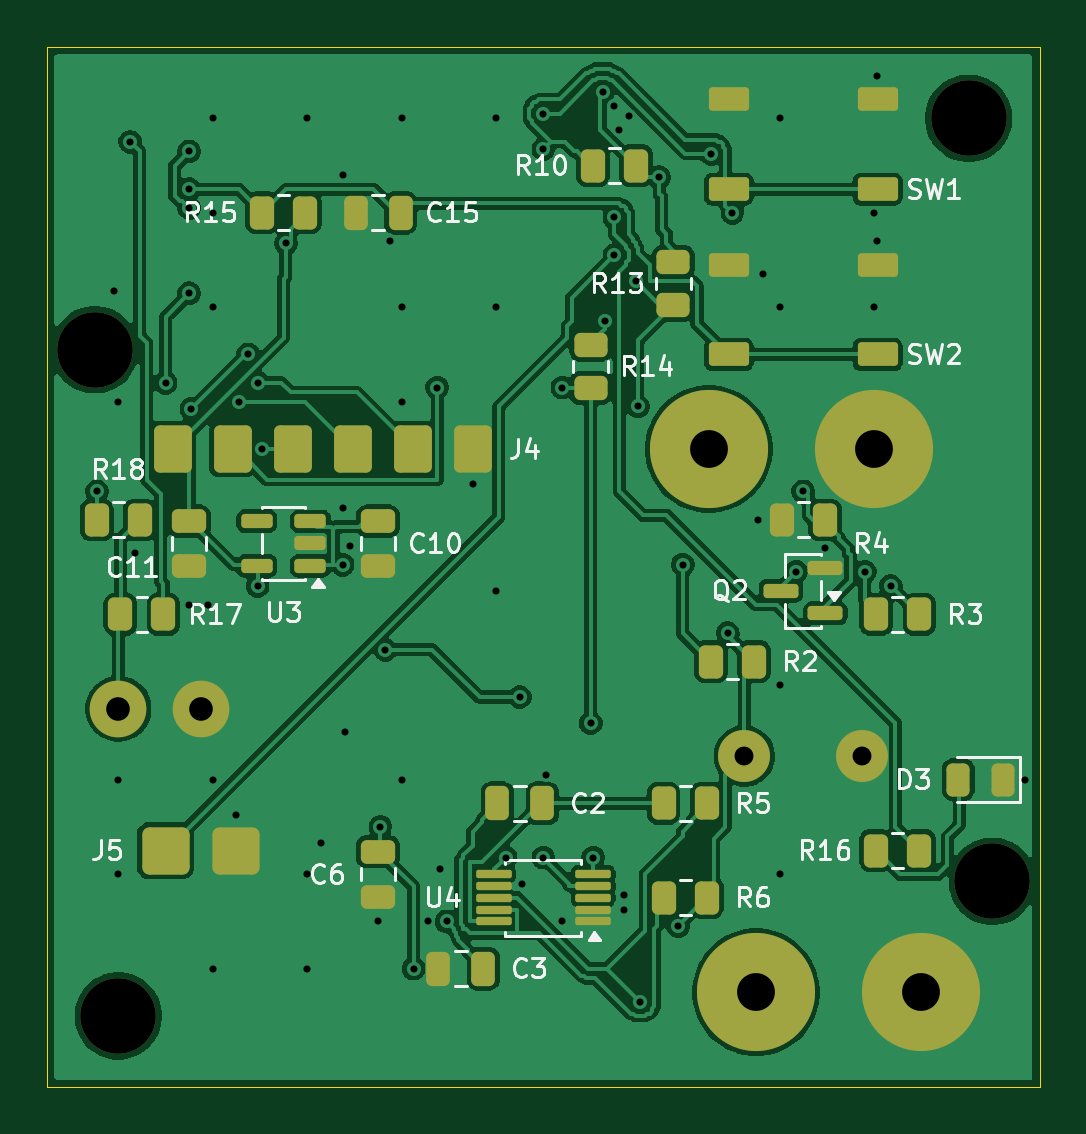
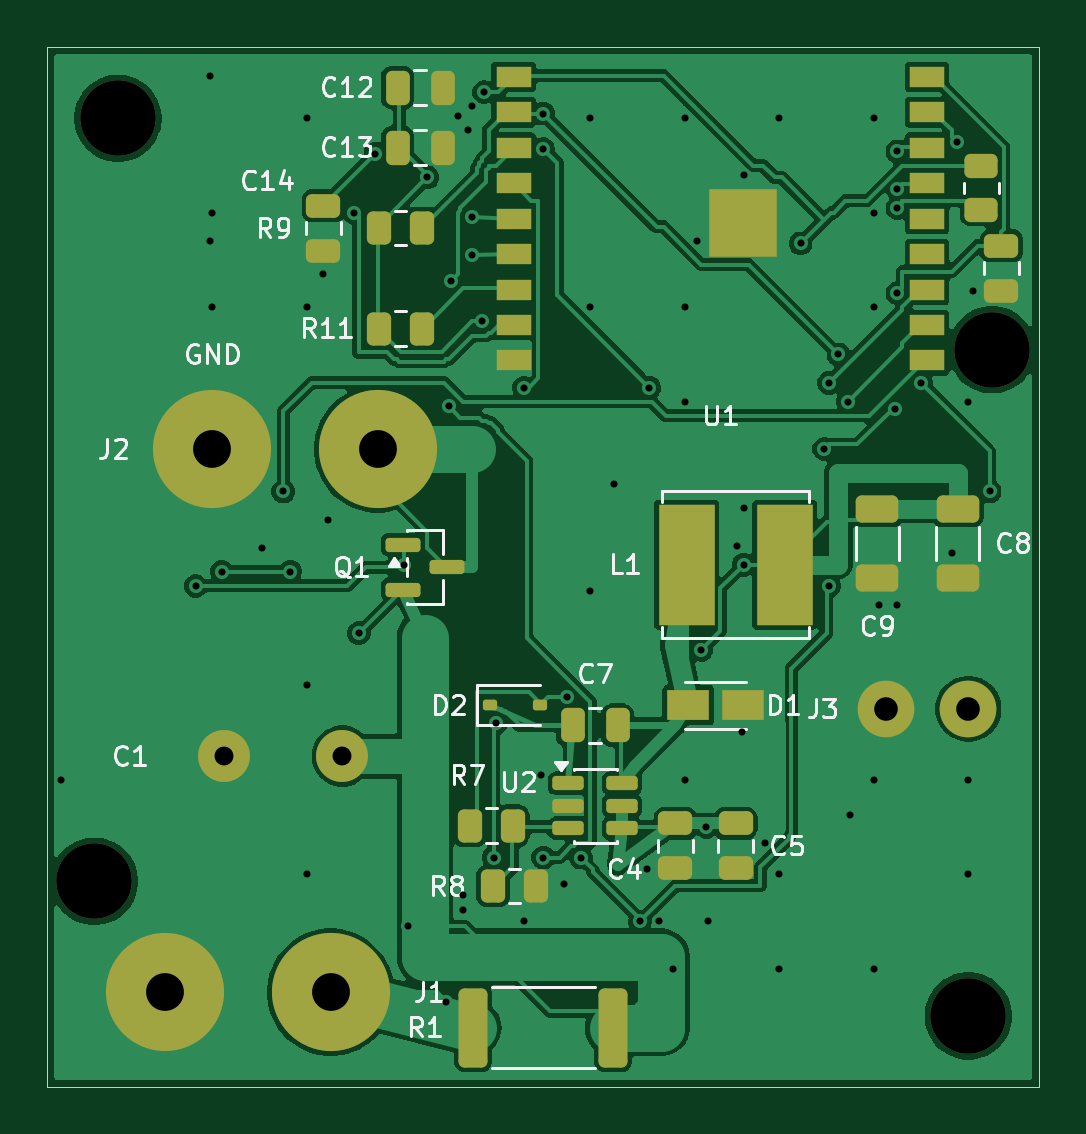
Circuit board: 10 layer files. Board 42.0 x 44.0 mm.
- bottom_copper: flashlight-B_Cu.gbl (104296 bytes)
- bottom_mask: flashlight-B_Mask.gbs (4592 bytes)
- paste: flashlight-B_Paste.gbp (4209 bytes)
- bottom_silk: flashlight-B_Silkscreen.gbo (29858 bytes)
- outline: flashlight-Edge_Cuts.gm1 (617 bytes)
- top_copper: flashlight-F_Cu.gtl (135852 bytes)
- top_mask: flashlight-F_Mask.gts (4988 bytes)
- paste: flashlight-F_Paste.gtp (3984 bytes)
- top_silk: flashlight-F_Silkscreen.gto (37253 bytes)
- drill: flashlight.drl (1820 bytes)

=== bottom_copper: flashlight-B_Cu.gbl (104296 bytes, source omitted) ===
=== bottom_mask: flashlight-B_Mask.gbs ===
%TF.GenerationSoftware,KiCad,Pcbnew,10.0.5*%
%TF.CreationDate,2026-11-16T09:38:10+01:00*%
%TF.ProjectId,flashlight,666c6173-686c-4696-9768-742e6b696361,rev?*%
%TF.SameCoordinates,Original*%
%TF.FileFunction,Soldermask,Bot*%
%TF.FilePolarity,Negative*%
%FSLAX46Y46*%
G04 Gerber Fmt 4.6, Leading zero omitted, Abs format (unit mm)*
G04 Created by KiCad (PCBNEW 10.0.5) date 2026-11-16 09:38:10*
%MOMM*%
%LPD*%
G01*
G04 APERTURE LIST*
G04 Aperture macros list*
%AMRoundRect*
0 Rectangle with rounded corners*
0 $1 Rounding radius*
0 $2 $3 $4 $5 $6 $7 $8 $9 X,Y pos of 4 corners*
0 Add a 4 corners polygon primitive as box body*
4,1,4,$2,$3,$4,$5,$6,$7,$8,$9,$2,$3,0*
0 Add four circle primitives for the rounded corners*
1,1,$1+$1,$2,$3*
1,1,$1+$1,$4,$5*
1,1,$1+$1,$6,$7*
1,1,$1+$1,$8,$9*
0 Add four rect primitives between the rounded corners*
20,1,$1+$1,$2,$3,$4,$5,0*
20,1,$1+$1,$4,$5,$6,$7,0*
20,1,$1+$1,$6,$7,$8,$9,0*
20,1,$1+$1,$8,$9,$2,$3,0*%
G04 Aperture macros list end*
%ADD10RoundRect,0.250000X-0.475000X0.250000X-0.475000X-0.250000X0.475000X-0.250000X0.475000X0.250000X0*%
%ADD11RoundRect,0.250000X0.250000X0.475000X-0.250000X0.475000X-0.250000X-0.475000X0.250000X-0.475000X0*%
%ADD12RoundRect,0.250000X0.262500X0.450000X-0.262500X0.450000X-0.262500X-0.450000X0.262500X-0.450000X0*%
%ADD13RoundRect,0.250000X-0.450000X0.262500X-0.450000X-0.262500X0.450000X-0.262500X0.450000X0.262500X0*%
%ADD14R,1.500000X0.900000*%
%ADD15R,2.900000X2.900000*%
%ADD16RoundRect,0.250000X-0.650000X0.325000X-0.650000X-0.325000X0.650000X-0.325000X0.650000X0.325000X0*%
%ADD17C,3.200000*%
%ADD18RoundRect,0.150000X0.512500X0.150000X-0.512500X0.150000X-0.512500X-0.150000X0.512500X-0.150000X0*%
%ADD19RoundRect,0.112500X0.187500X0.112500X-0.187500X0.112500X-0.187500X-0.112500X0.187500X-0.112500X0*%
%ADD20RoundRect,0.250000X0.362500X1.425000X-0.362500X1.425000X-0.362500X-1.425000X0.362500X-1.425000X0*%
%ADD21O,2.400000X2.400000*%
%ADD22O,5.000000X5.000000*%
%ADD23R,1.800000X1.300000*%
%ADD24R,2.350000X5.100000*%
%ADD25RoundRect,0.150000X0.587500X0.150000X-0.587500X0.150000X-0.587500X-0.150000X0.587500X-0.150000X0*%
%ADD26O,2.200000X2.200000*%
G04 APERTURE END LIST*
D10*
%TO.C,C16*%
X1600000Y-8400000D03*
X1600000Y-10300000D03*
%TD*%
D11*
%TO.C,C7*%
X19750000Y-28700000D03*
X17850000Y-28700000D03*
%TD*%
D10*
%TO.C,C14*%
X30300000Y-6700000D03*
X30300000Y-8600000D03*
%TD*%
D12*
%TO.C,R8*%
X23112500Y-35500000D03*
X21287500Y-35500000D03*
%TD*%
D13*
%TO.C,R12*%
X2450000Y-5037500D03*
X2450000Y-6862500D03*
%TD*%
D14*
%TO.C,U1*%
X22250000Y-1250000D03*
X22250000Y-2750000D03*
X22250000Y-4250000D03*
X22250000Y-5750000D03*
X22250000Y-7250000D03*
X22250000Y-8750000D03*
X22250000Y-10250000D03*
X22250000Y-11750000D03*
X22250000Y-13250000D03*
X4750000Y-13250000D03*
X4750000Y-11750000D03*
X4750000Y-10250000D03*
X4750000Y-8750000D03*
X4750000Y-7250000D03*
X4750000Y-5750000D03*
X4750000Y-4250000D03*
X4750000Y-2750000D03*
X4750000Y-1250000D03*
D15*
X12540000Y-7450000D03*
%TD*%
D16*
%TO.C,C9*%
X6850000Y-19525000D03*
X6850000Y-22475000D03*
%TD*%
D17*
%TO.C,H1*%
X2000000Y-12800000D03*
%TD*%
D18*
%TO.C,U2*%
X19937500Y-31150000D03*
X19937500Y-32100000D03*
X19937500Y-33050000D03*
X17662500Y-33050000D03*
X17662500Y-32100000D03*
X17662500Y-31150000D03*
%TD*%
D19*
%TO.C,D2*%
X23250000Y-27850000D03*
X21150000Y-27850000D03*
%TD*%
D20*
%TO.C,R1*%
X23962500Y-41500000D03*
X18037500Y-41500000D03*
%TD*%
D21*
%TO.C,J3*%
X3000000Y-28000000D03*
X6500000Y-28000000D03*
%TD*%
D22*
%TO.C,J2*%
X28000000Y-17000000D03*
X35000000Y-17000000D03*
%TD*%
D23*
%TO.C,D1*%
X14850000Y-27850000D03*
X12550000Y-27850000D03*
%TD*%
D11*
%TO.C,C13*%
X27150000Y-4250000D03*
X25250000Y-4250000D03*
%TD*%
D12*
%TO.C,R7*%
X24112500Y-32950000D03*
X22287500Y-32950000D03*
%TD*%
D10*
%TO.C,C4*%
X15400000Y-32850000D03*
X15400000Y-34750000D03*
%TD*%
D17*
%TO.C,H2*%
X39000000Y-3000000D03*
%TD*%
D11*
%TO.C,C12*%
X27150000Y-1700000D03*
X25250000Y-1700000D03*
%TD*%
D17*
%TO.C,H4*%
X40000000Y-35300000D03*
%TD*%
D24*
%TO.C,L1*%
X14925000Y-21900000D03*
X10775000Y-21900000D03*
%TD*%
D12*
%TO.C,R11*%
X27962500Y-11900000D03*
X26137500Y-11900000D03*
%TD*%
D25*
%TO.C,Q1*%
X26937500Y-21050000D03*
X26937500Y-22950000D03*
X25062500Y-22000000D03*
%TD*%
D10*
%TO.C,C5*%
X12850000Y-32850000D03*
X12850000Y-34750000D03*
%TD*%
D26*
%TO.C,C1*%
X29500000Y-30000000D03*
X34500000Y-30000000D03*
%TD*%
D17*
%TO.C,H3*%
X3000000Y-41000000D03*
%TD*%
D12*
%TO.C,R9*%
X27962500Y-7650000D03*
X26137500Y-7650000D03*
%TD*%
D22*
%TO.C,J1*%
X30000000Y-40000000D03*
X37000000Y-40000000D03*
%TD*%
D16*
%TO.C,C8*%
X3450000Y-19525000D03*
X3450000Y-22475000D03*
%TD*%
M02*

=== paste: flashlight-B_Paste.gbp ===
%TF.GenerationSoftware,KiCad,Pcbnew,10.0.5*%
%TF.CreationDate,2026-11-16T09:38:10+01:00*%
%TF.ProjectId,flashlight,666c6173-686c-4696-9768-742e6b696361,rev?*%
%TF.SameCoordinates,Original*%
%TF.FileFunction,Paste,Bot*%
%TF.FilePolarity,Positive*%
%FSLAX46Y46*%
G04 Gerber Fmt 4.6, Leading zero omitted, Abs format (unit mm)*
G04 Created by KiCad (PCBNEW 10.0.5) date 2026-11-16 09:38:10*
%MOMM*%
%LPD*%
G01*
G04 APERTURE LIST*
G04 Aperture macros list*
%AMRoundRect*
0 Rectangle with rounded corners*
0 $1 Rounding radius*
0 $2 $3 $4 $5 $6 $7 $8 $9 X,Y pos of 4 corners*
0 Add a 4 corners polygon primitive as box body*
4,1,4,$2,$3,$4,$5,$6,$7,$8,$9,$2,$3,0*
0 Add four circle primitives for the rounded corners*
1,1,$1+$1,$2,$3*
1,1,$1+$1,$4,$5*
1,1,$1+$1,$6,$7*
1,1,$1+$1,$8,$9*
0 Add four rect primitives between the rounded corners*
20,1,$1+$1,$2,$3,$4,$5,0*
20,1,$1+$1,$4,$5,$6,$7,0*
20,1,$1+$1,$6,$7,$8,$9,0*
20,1,$1+$1,$8,$9,$2,$3,0*%
G04 Aperture macros list end*
%ADD10RoundRect,0.250000X-0.475000X0.250000X-0.475000X-0.250000X0.475000X-0.250000X0.475000X0.250000X0*%
%ADD11RoundRect,0.250000X0.250000X0.475000X-0.250000X0.475000X-0.250000X-0.475000X0.250000X-0.475000X0*%
%ADD12RoundRect,0.250000X0.262500X0.450000X-0.262500X0.450000X-0.262500X-0.450000X0.262500X-0.450000X0*%
%ADD13RoundRect,0.250000X-0.450000X0.262500X-0.450000X-0.262500X0.450000X-0.262500X0.450000X0.262500X0*%
%ADD14R,0.700000X0.700000*%
%ADD15R,1.500000X0.900000*%
%ADD16RoundRect,0.250000X-0.650000X0.325000X-0.650000X-0.325000X0.650000X-0.325000X0.650000X0.325000X0*%
%ADD17RoundRect,0.150000X0.512500X0.150000X-0.512500X0.150000X-0.512500X-0.150000X0.512500X-0.150000X0*%
%ADD18RoundRect,0.112500X0.187500X0.112500X-0.187500X0.112500X-0.187500X-0.112500X0.187500X-0.112500X0*%
%ADD19RoundRect,0.250000X0.362500X1.425000X-0.362500X1.425000X-0.362500X-1.425000X0.362500X-1.425000X0*%
%ADD20R,1.800000X1.300000*%
%ADD21R,2.350000X5.100000*%
%ADD22RoundRect,0.150000X0.587500X0.150000X-0.587500X0.150000X-0.587500X-0.150000X0.587500X-0.150000X0*%
G04 APERTURE END LIST*
D10*
%TO.C,C16*%
X1600000Y-8400000D03*
X1600000Y-10300000D03*
%TD*%
D11*
%TO.C,C7*%
X19750000Y-28700000D03*
X17850000Y-28700000D03*
%TD*%
D10*
%TO.C,C14*%
X30300000Y-6700000D03*
X30300000Y-8600000D03*
%TD*%
D12*
%TO.C,R8*%
X23112500Y-35500000D03*
X21287500Y-35500000D03*
%TD*%
D13*
%TO.C,R12*%
X2450000Y-5037500D03*
X2450000Y-6862500D03*
%TD*%
D14*
%TO.C,U1*%
X13640000Y-8550000D03*
X13640000Y-7450000D03*
X13640000Y-6350000D03*
X12540000Y-8550000D03*
X12540000Y-7450000D03*
X12540000Y-6350000D03*
X11440000Y-8550000D03*
X11440000Y-7450000D03*
X11440000Y-6350000D03*
D15*
X22250000Y-1250000D03*
X22250000Y-2750000D03*
X22250000Y-4250000D03*
X22250000Y-5750000D03*
X22250000Y-7250000D03*
X22250000Y-8750000D03*
X22250000Y-10250000D03*
X22250000Y-11750000D03*
X22250000Y-13250000D03*
X4750000Y-13250000D03*
X4750000Y-11750000D03*
X4750000Y-10250000D03*
X4750000Y-8750000D03*
X4750000Y-7250000D03*
X4750000Y-5750000D03*
X4750000Y-4250000D03*
X4750000Y-2750000D03*
X4750000Y-1250000D03*
%TD*%
D16*
%TO.C,C9*%
X6850000Y-19525000D03*
X6850000Y-22475000D03*
%TD*%
D17*
%TO.C,U2*%
X19937500Y-31150000D03*
X19937500Y-32100000D03*
X19937500Y-33050000D03*
X17662500Y-33050000D03*
X17662500Y-32100000D03*
X17662500Y-31150000D03*
%TD*%
D18*
%TO.C,D2*%
X23250000Y-27850000D03*
X21150000Y-27850000D03*
%TD*%
D19*
%TO.C,R1*%
X23962500Y-41500000D03*
X18037500Y-41500000D03*
%TD*%
D20*
%TO.C,D1*%
X14850000Y-27850000D03*
X12550000Y-27850000D03*
%TD*%
D11*
%TO.C,C13*%
X27150000Y-4250000D03*
X25250000Y-4250000D03*
%TD*%
D12*
%TO.C,R7*%
X24112500Y-32950000D03*
X22287500Y-32950000D03*
%TD*%
D10*
%TO.C,C4*%
X15400000Y-32850000D03*
X15400000Y-34750000D03*
%TD*%
D11*
%TO.C,C12*%
X27150000Y-1700000D03*
X25250000Y-1700000D03*
%TD*%
D21*
%TO.C,L1*%
X14925000Y-21900000D03*
X10775000Y-21900000D03*
%TD*%
D12*
%TO.C,R11*%
X27962500Y-11900000D03*
X26137500Y-11900000D03*
%TD*%
D22*
%TO.C,Q1*%
X26937500Y-21050000D03*
X26937500Y-22950000D03*
X25062500Y-22000000D03*
%TD*%
D10*
%TO.C,C5*%
X12850000Y-32850000D03*
X12850000Y-34750000D03*
%TD*%
D12*
%TO.C,R9*%
X27962500Y-7650000D03*
X26137500Y-7650000D03*
%TD*%
D16*
%TO.C,C8*%
X3450000Y-19525000D03*
X3450000Y-22475000D03*
%TD*%
M02*

=== bottom_silk: flashlight-B_Silkscreen.gbo (29858 bytes, source omitted) ===
=== outline: flashlight-Edge_Cuts.gm1 ===
%TF.GenerationSoftware,KiCad,Pcbnew,10.0.5*%
%TF.CreationDate,2026-11-16T09:38:10+01:00*%
%TF.ProjectId,flashlight,666c6173-686c-4696-9768-742e6b696361,rev?*%
%TF.SameCoordinates,Original*%
%TF.FileFunction,Profile,NP*%
%FSLAX46Y46*%
G04 Gerber Fmt 4.6, Leading zero omitted, Abs format (unit mm)*
G04 Created by KiCad (PCBNEW 10.0.5) date 2026-11-16 09:38:10*
%MOMM*%
%LPD*%
G01*
G04 APERTURE LIST*
%TA.AperFunction,Profile*%
%ADD10C,0.050000*%
%TD*%
G04 APERTURE END LIST*
D10*
X0Y0D02*
X42000000Y0D01*
X0Y-44000000D02*
X0Y0D01*
X42000000Y0D02*
X42000000Y-44000000D01*
X42000000Y-44000000D02*
X0Y-44000000D01*
M02*

=== top_copper: flashlight-F_Cu.gtl (135852 bytes, source omitted) ===
=== top_mask: flashlight-F_Mask.gts (4988 bytes, source omitted) ===
=== paste: flashlight-F_Paste.gtp ===
%TF.GenerationSoftware,KiCad,Pcbnew,10.0.5*%
%TF.CreationDate,2026-11-16T09:38:10+01:00*%
%TF.ProjectId,flashlight,666c6173-686c-4696-9768-742e6b696361,rev?*%
%TF.SameCoordinates,Original*%
%TF.FileFunction,Paste,Top*%
%TF.FilePolarity,Positive*%
%FSLAX46Y46*%
G04 Gerber Fmt 4.6, Leading zero omitted, Abs format (unit mm)*
G04 Created by KiCad (PCBNEW 10.0.5) date 2026-11-16 09:38:10*
%MOMM*%
%LPD*%
G01*
G04 APERTURE LIST*
G04 Aperture macros list*
%AMRoundRect*
0 Rectangle with rounded corners*
0 $1 Rounding radius*
0 $2 $3 $4 $5 $6 $7 $8 $9 X,Y pos of 4 corners*
0 Add a 4 corners polygon primitive as box body*
4,1,4,$2,$3,$4,$5,$6,$7,$8,$9,$2,$3,0*
0 Add four circle primitives for the rounded corners*
1,1,$1+$1,$2,$3*
1,1,$1+$1,$4,$5*
1,1,$1+$1,$6,$7*
1,1,$1+$1,$8,$9*
0 Add four rect primitives between the rounded corners*
20,1,$1+$1,$2,$3,$4,$5,0*
20,1,$1+$1,$4,$5,$6,$7,0*
20,1,$1+$1,$6,$7,$8,$9,0*
20,1,$1+$1,$8,$9,$2,$3,0*%
G04 Aperture macros list end*
%ADD10RoundRect,0.250000X0.262500X0.450000X-0.262500X0.450000X-0.262500X-0.450000X0.262500X-0.450000X0*%
%ADD11RoundRect,0.250000X-0.450000X0.262500X-0.450000X-0.262500X0.450000X-0.262500X0.450000X0.262500X0*%
%ADD12RoundRect,0.250000X-0.475000X0.250000X-0.475000X-0.250000X0.475000X-0.250000X0.475000X0.250000X0*%
%ADD13RoundRect,0.250000X0.250000X0.475000X-0.250000X0.475000X-0.250000X-0.475000X0.250000X-0.475000X0*%
%ADD14RoundRect,0.150000X0.587500X0.150000X-0.587500X0.150000X-0.587500X-0.150000X0.587500X-0.150000X0*%
%ADD15RoundRect,0.087500X0.662500X0.087500X-0.662500X0.087500X-0.662500X-0.087500X0.662500X-0.087500X0*%
%ADD16RoundRect,0.150000X0.512500X0.150000X-0.512500X0.150000X-0.512500X-0.150000X0.512500X-0.150000X0*%
%ADD17RoundRect,0.150000X0.700000X0.350000X-0.700000X0.350000X-0.700000X-0.350000X0.700000X-0.350000X0*%
%ADD18RoundRect,0.243750X0.243750X0.456250X-0.243750X0.456250X-0.243750X-0.456250X0.243750X-0.456250X0*%
G04 APERTURE END LIST*
D10*
%TO.C,R18*%
X3912500Y-20000000D03*
X2087500Y-20000000D03*
%TD*%
%TO.C,R2*%
X29912500Y-26000000D03*
X28087500Y-26000000D03*
%TD*%
D11*
%TO.C,R13*%
X26500000Y-9087500D03*
X26500000Y-10912500D03*
%TD*%
D12*
%TO.C,C11*%
X6000000Y-20050000D03*
X6000000Y-21950000D03*
%TD*%
D13*
%TO.C,C15*%
X14950000Y-7000000D03*
X13050000Y-7000000D03*
%TD*%
D10*
%TO.C,R17*%
X4912500Y-24000000D03*
X3087500Y-24000000D03*
%TD*%
D14*
%TO.C,Q2*%
X32937500Y-23950000D03*
X32937500Y-22050000D03*
X31062500Y-23000000D03*
%TD*%
D15*
%TO.C,U4*%
X23100000Y-37000000D03*
X23100000Y-36500000D03*
X23100000Y-36000000D03*
X23100000Y-35500000D03*
X23100000Y-35000000D03*
X18900000Y-35000000D03*
X18900000Y-35500000D03*
X18900000Y-36000000D03*
X18900000Y-36500000D03*
X18900000Y-37000000D03*
%TD*%
D13*
%TO.C,C2*%
X20950000Y-32000000D03*
X19050000Y-32000000D03*
%TD*%
D10*
%TO.C,R16*%
X36912500Y-34000000D03*
X35087500Y-34000000D03*
%TD*%
%TO.C,R10*%
X24912500Y-5000000D03*
X23087500Y-5000000D03*
%TD*%
D16*
%TO.C,U3*%
X11137500Y-21950000D03*
X11137500Y-21000000D03*
X11137500Y-20050000D03*
X8862500Y-20050000D03*
X8862500Y-21950000D03*
%TD*%
D11*
%TO.C,R14*%
X23000000Y-12587500D03*
X23000000Y-14412500D03*
%TD*%
D10*
%TO.C,R6*%
X27912500Y-36000000D03*
X26087500Y-36000000D03*
%TD*%
%TO.C,R4*%
X32912500Y-20000000D03*
X31087500Y-20000000D03*
%TD*%
D17*
%TO.C,SW1*%
X35150000Y-6000000D03*
X28850000Y-6000000D03*
X35150000Y-2200000D03*
X28850000Y-2200000D03*
%TD*%
D12*
%TO.C,C6*%
X14000000Y-34050000D03*
X14000000Y-35950000D03*
%TD*%
D10*
%TO.C,R3*%
X36912500Y-24000000D03*
X35087500Y-24000000D03*
%TD*%
D17*
%TO.C,SW2*%
X35150000Y-13000000D03*
X28850000Y-13000000D03*
X35150000Y-9200000D03*
X28850000Y-9200000D03*
%TD*%
D10*
%TO.C,R15*%
X10912500Y-7000000D03*
X9087500Y-7000000D03*
%TD*%
D13*
%TO.C,C3*%
X18450000Y-39000000D03*
X16550000Y-39000000D03*
%TD*%
D12*
%TO.C,C10*%
X14000000Y-20050000D03*
X14000000Y-21950000D03*
%TD*%
D18*
%TO.C,D3*%
X40437500Y-31000000D03*
X38562500Y-31000000D03*
%TD*%
D10*
%TO.C,R5*%
X27912500Y-32000000D03*
X26087500Y-32000000D03*
%TD*%
M02*

=== top_silk: flashlight-F_Silkscreen.gto (37253 bytes, source omitted) ===
=== drill: flashlight.drl ===
M48
; DRILL file KiCad 10.0.5 date 2026-11-16T09:38:10
; FORMAT={-:-/ absolute / metric / decimal}
; #@! TF.CreationDate,2026-11-16T09:38:10+01:00
; #@! TF.GenerationSoftware,Kicad,Pcbnew,10.0.5
; #@! TF.FileFunction,MixedPlating,1,2
FMAT,2
METRIC
; #@! TA.AperFunction,Plated,PTH,ViaDrill
T1C0.300
; #@! TA.AperFunction,Plated,PTH,ComponentDrill
T2C0.800
; #@! TA.AperFunction,Plated,PTH,ComponentDrill
T3C1.000
; #@! TA.AperFunction,Plated,PTH,ComponentDrill
T4C1.600
; #@! TA.AperFunction,NonPlated,NPTH,ComponentDrill
T5C3.200
%
G90
G05
T1
X2.1Y-18.8
X2.8Y-10.3
X3.0Y-15.0
X3.0Y-31.0
X3.0Y-35.0
X3.5Y-4.0
X3.7Y-21.4
X5.0Y-14.2
X6.0Y-4.4
X6.0Y-6.0
X6.0Y-6.8
X6.0Y-10.4
X6.0Y-23.6
X6.1Y-15.3
X6.8Y-23.6
X7.0Y-3.0
X7.0Y-7.0
X7.0Y-11.0
X7.0Y-31.0
X7.0Y-39.0
X8.0Y-32.5
X8.1Y-15.0
X8.5Y-13.0
X8.9Y-14.2
X8.9Y-22.8
X9.1Y-17.0
X10.1Y-8.3
X11.0Y-3.0
X11.0Y-35.0
X11.0Y-39.0
X11.6Y-33.7
X12.5Y-5.4
X12.5Y-19.5
X12.5Y-21.9
X12.6Y-29.0
X12.8Y-21.1
X14.0Y-37.0
X14.1Y-33.0
X14.3Y-25.5
X14.5Y-8.2
X15.0Y-3.0
X15.0Y-11.0
X15.0Y-15.0
X15.0Y-31.0
X15.5Y-39.0
X16.1Y-37.0
X16.5Y-14.4
X16.6Y-34.8
X16.9Y-37.0
X18.0Y-18.5
X19.0Y-3.0
X19.0Y-11.0
X19.0Y-23.0
X19.4Y-34.3
X20.0Y-27.5
X20.1Y-35.4
X21.0Y-2.8
X21.0Y-4.3
X21.0Y-34.3
X21.1Y-30.8
X21.8Y-14.4
X21.8Y-37.0
X23.0Y-28.6
X23.1Y-34.3
X23.5Y-1.9
X23.6Y-11.6
X24.0Y-2.5
X24.0Y-7.2
X24.0Y-8.8
X24.2Y-3.5
X24.4Y-35.9
X24.4Y-36.5
X24.6Y-2.9
X24.9Y-9.9
X25.0Y-15.2
X25.1Y-40.4
X25.9Y-5.5
X26.7Y-37.2
X26.9Y-21.9
X28.1Y-4.5
X28.8Y-24.8
X29.0Y-7.0
X30.1Y-20.0
X30.3Y-9.6
X31.0Y-3.0
X31.0Y-11.0
X31.0Y-27.0
X31.0Y-35.0
X31.7Y-22.2
X32.0Y-18.8
X32.9Y-21.2
X34.6Y-22.2
X35.0Y-7.0
X35.0Y-11.0
X35.1Y-1.2
X35.1Y-8.2
X35.7Y-22.8
X41.4Y-31.0
T2
X29.5Y-30.0
X34.5Y-30.0
T3
X3.0Y-28.0
X6.5Y-28.0
T4
X28.0Y-17.0
X30.0Y-40.0
X35.0Y-17.0
X37.0Y-40.0
T5
X2.0Y-12.8
X3.0Y-41.0
X39.0Y-3.0
X40.0Y-35.3
M30
